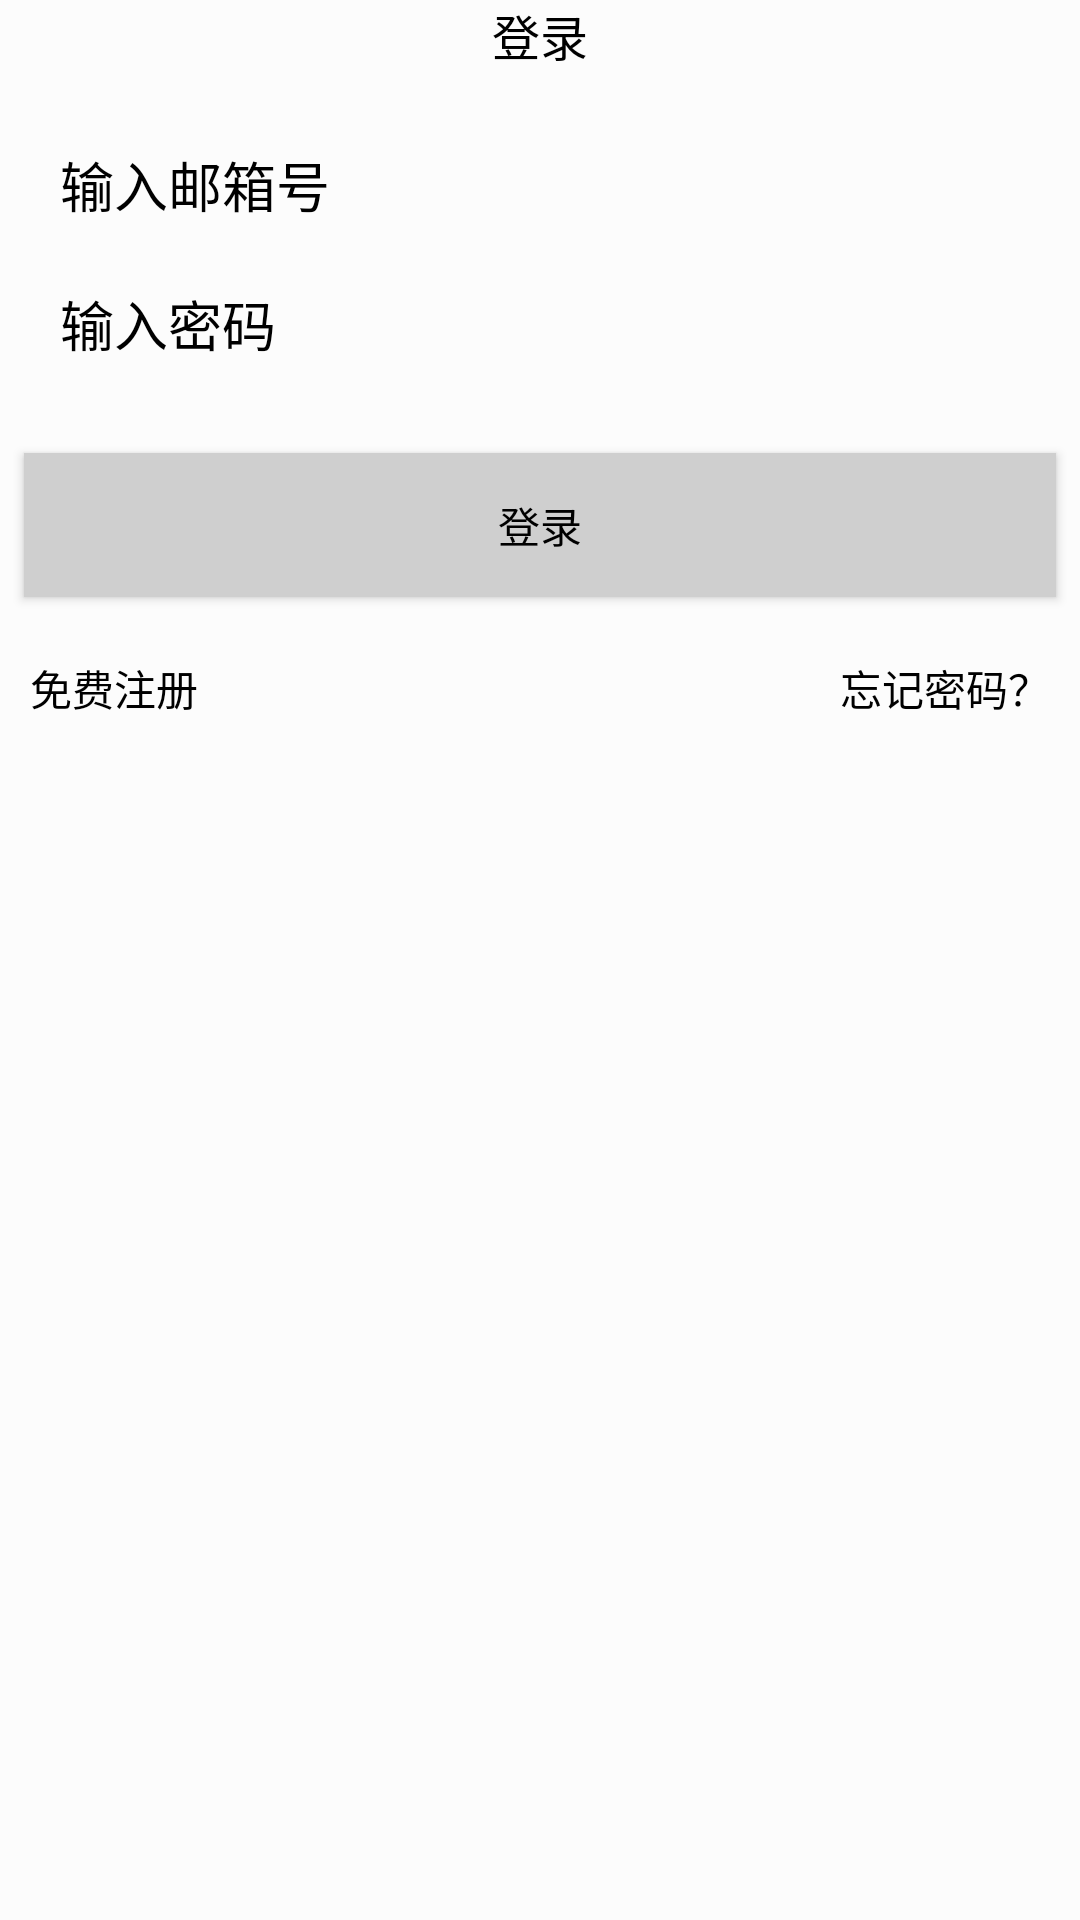

Here is an Android app screen rendered from its layout file. Give the layout XML and the strings, colors and styles it references.
<!-- AndroidManifest.xml: application theme Theme.AppCompat.NoActionBar -->
<!-- res/layout/activity_mail_login.xml -->
<?xml version="1.0" encoding="utf-8"?>
<LinearLayout xmlns:android="http://schemas.android.com/apk/res/android"
    android:orientation="vertical"
    android:layout_width="match_parent"
    android:layout_height="match_parent"
    android:background="#FCFCFC">
    <LinearLayout
        android:layout_width="match_parent"
        android:layout_height="wrap_content"
        android:orientation="horizontal">
        <ImageView
            android:id="@+id/iv_back"
            android:layout_width="wrap_content"
            android:layout_height="wrap_content"
            android:clickable="true"
            android:src="@drawable/selector_return"/>
        <TextView
            android:layout_width="match_parent"
            android:layout_height="wrap_content"
            android:layout_gravity="center_vertical"
            android:gravity="center"
            android:textSize="16dp"
            android:textColor="#000"
            android:text="登录"/>
    </LinearLayout>
    <LinearLayout
        android:layout_width="match_parent"
        android:layout_height="wrap_content"
        android:layout_marginLeft="10dp"
        android:layout_marginRight="10dp"
        android:layout_marginTop="15dp"
        android:orientation="vertical">
        <EditText
            android:id="@+id/et_mail"
            android:layout_width="match_parent"
            android:layout_height="wrap_content"
            android:hint="输入邮箱号"
            android:padding="10dp"
            android:textColorHint="#000"
            android:textColor="#000"
            android:background="@drawable/login_edit_bg"/>
        <EditText
            android:id="@+id/et_pwd"
            android:layout_width="match_parent"
            android:layout_height="wrap_content"
            android:hint="输入密码"
            android:padding="10dp"
            android:textColorHint="#000"
            android:textColor="#000"
            android:background="@drawable/login_edit_bg"/>

    </LinearLayout>
    <Button
        android:id="@+id/btn_login"
        android:layout_width="match_parent"
        android:layout_height="wrap_content"
        android:layout_marginTop="20dp"
        android:layout_marginLeft="8dp"
        android:layout_marginRight="8dp"
        android:background="#CFCFCF"
        android:text="登录"
        android:textSize="14sp"
        android:textColor="#000"/>
    <RelativeLayout
        android:layout_width="match_parent"
        android:layout_height="wrap_content"
        android:layout_marginLeft="10dp"
        android:layout_marginRight="10dp"
        android:layout_marginTop="20dp"
        android:gravity="center">
        <TextView
            android:id="@+id/tv_register"
            android:layout_width="wrap_content"
            android:layout_height="wrap_content"
            android:textColor="#000"
            android:layout_alignParentLeft="true"

            android:text="免费注册"/>
        <TextView
            android:id="@+id/tv_forgetpwd"
            android:layout_width="wrap_content"
            android:layout_height="wrap_content"
            android:textColor="#000"
            android:layout_alignParentRight="true"


            android:text="忘记密码？"/>
    </RelativeLayout>
</LinearLayout>
<!-- resources referenced by this layout -->
<resources>
  <!-- drawable selector_return (drawable) -->
  <?xml version="1.0" encoding="utf-8"?>
  
  <selector xmlns:android="http://schemas.android.com/apk/res/android">
  <item android:state_pressed="true" android:drawable="@drawable/return_image_pressed"/>
      <item android:drawable="@drawable/return_image"/>
  </selector>
</resources>
